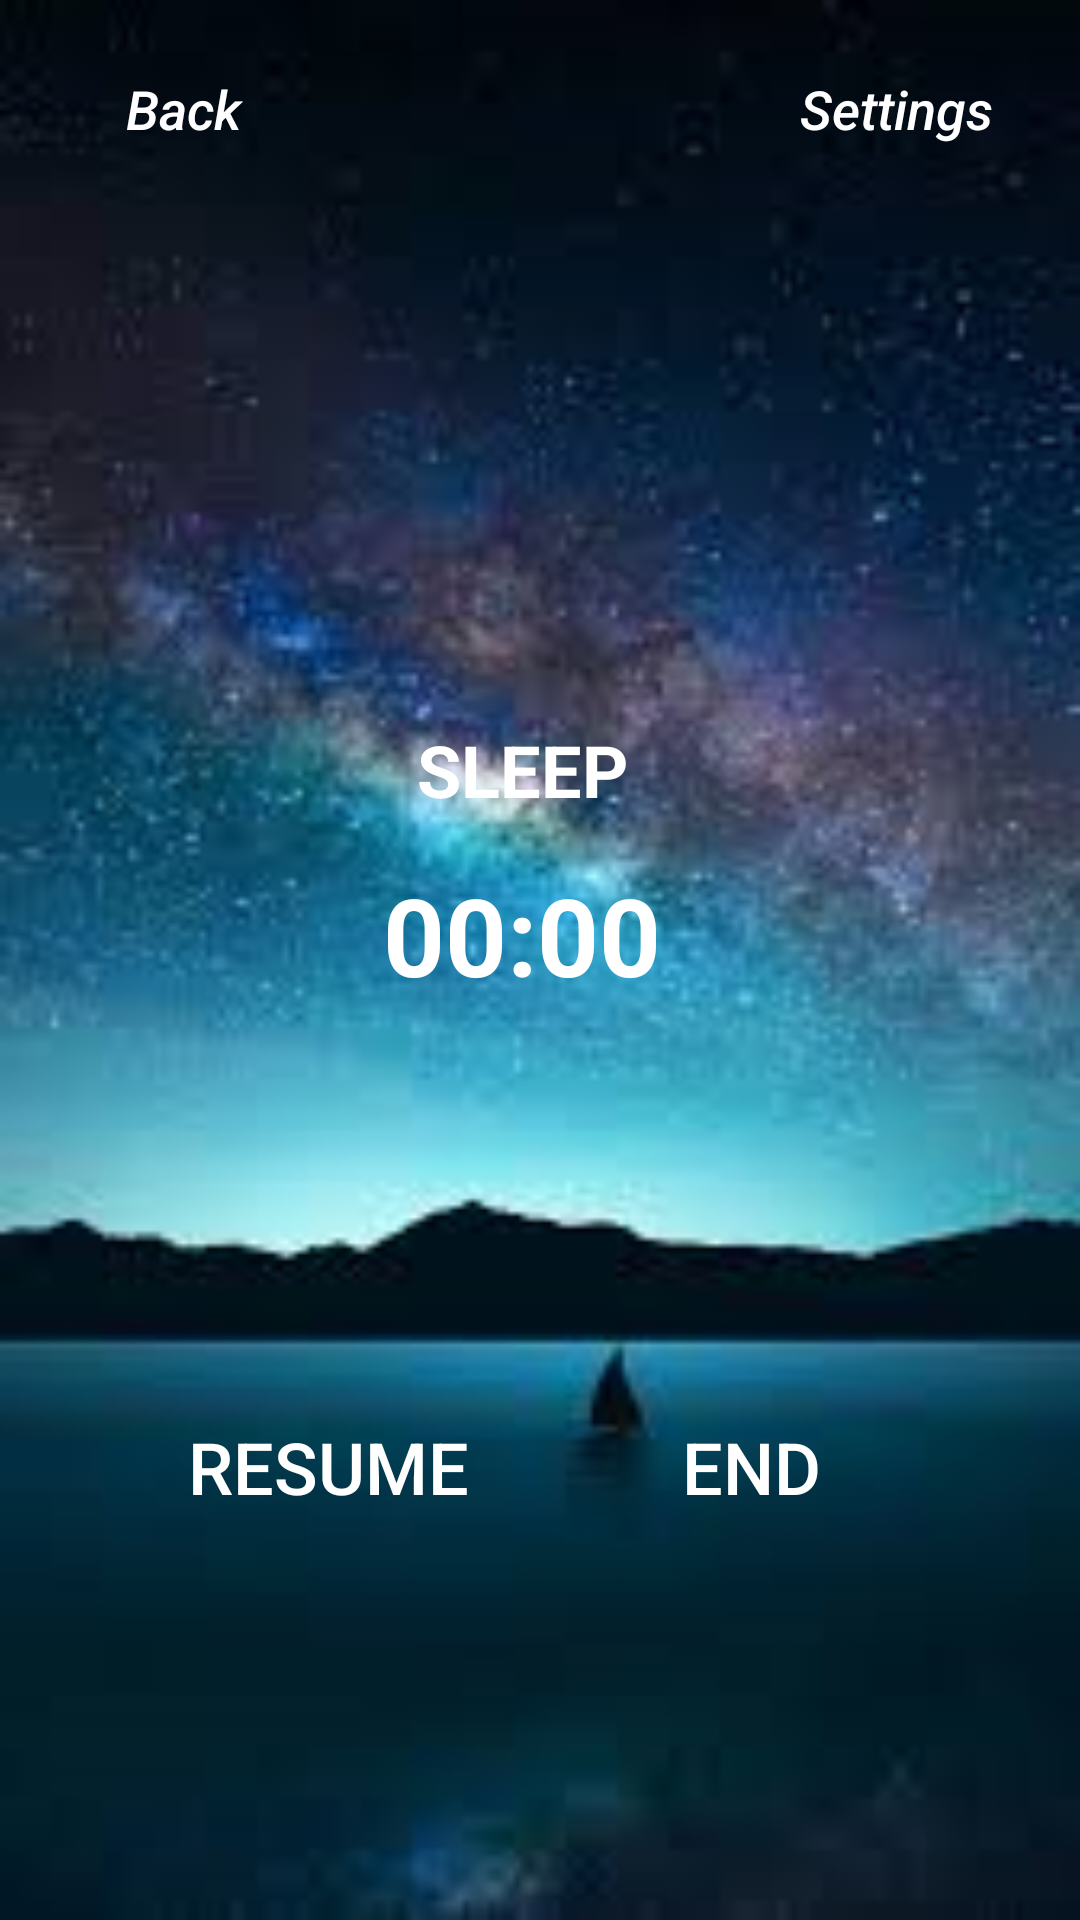

Here is an Android app screen rendered from its layout file. Give the layout XML and the strings, colors and styles it references.
<!-- AndroidManifest.xml: application theme AppTheme -->
<!-- res/layout/activity_sleep_pause.xml -->
<?xml version="1.0" encoding="utf-8"?>
<android.support.constraint.ConstraintLayout xmlns:android="http://schemas.android.com/apk/res/android"
    xmlns:app="http://schemas.android.com/apk/res-auto"
    xmlns:tools="http://schemas.android.com/tools"
    android:layout_width="match_parent"
    android:layout_height="match_parent"
    android:background="@drawable/night3"
    tools:context=".SleepPause">


    <TextView
        android:id="@+id/themeText3"
        android:layout_width="82dp"
        android:layout_height="39dp"
        android:layout_alignParentTop="true"
        android:layout_centerHorizontal="true"
        android:layout_marginStart="8dp"
        android:layout_marginLeft="8dp"
        android:layout_marginTop="8dp"
        android:layout_marginEnd="8dp"
        android:layout_marginRight="8dp"
        android:layout_marginBottom="8dp"
        android:text="SLEEP"
        android:textColor="@android:color/background_light"
        android:textSize="24sp"
        android:textStyle="bold"
        android:visibility="visible"
        app:layout_constraintBottom_toBottomOf="parent"
        app:layout_constraintEnd_toEndOf="parent"
        app:layout_constraintStart_toStartOf="parent"
        app:layout_constraintTop_toTopOf="parent"
        app:layout_constraintVertical_bias="0.397" />

    <TextView
        android:id="@+id/timeText3"
        android:layout_width="105dp"
        android:layout_height="48dp"
        android:layout_marginStart="8dp"
        android:layout_marginLeft="8dp"
        android:layout_marginTop="8dp"
        android:layout_marginEnd="8dp"
        android:layout_marginRight="8dp"
        android:text="00:00"
        android:textColor="@android:color/background_light"
        android:textSize="36sp"
        android:textStyle="bold"
        app:layout_constraintEnd_toEndOf="parent"
        app:layout_constraintHorizontal_bias="0.501"
        app:layout_constraintStart_toStartOf="parent"
        app:layout_constraintTop_toBottomOf="@+id/themeText3" />


    <Button
        android:id="@+id/endBtn3"
        android:layout_width="120dp"
        android:layout_height="50dp"
        android:layout_marginStart="8dp"
        android:layout_marginLeft="8dp"
        android:layout_marginTop="8dp"
        android:layout_marginEnd="8dp"
        android:layout_marginRight="8dp"
        android:layout_marginBottom="8dp"
        android:background="@android:color/transparent"
        android:text="END"
        android:textColor="@android:color/background_light"
        android:textSize="24sp"
        app:layout_constraintBottom_toBottomOf="parent"
        app:layout_constraintEnd_toEndOf="parent"
        app:layout_constraintHorizontal_bias="0.814"
        app:layout_constraintStart_toStartOf="parent"
        app:layout_constraintTop_toBottomOf="@+id/timeText3"
        app:layout_constraintVertical_bias="0.506" />

    <Button
        android:id="@+id/resumeBtn3"
        android:layout_width="120dp"
        android:layout_height="50dp"
        android:layout_marginStart="8dp"
        android:layout_marginLeft="8dp"
        android:layout_marginTop="8dp"
        android:layout_marginEnd="8dp"
        android:layout_marginRight="8dp"
        android:layout_marginBottom="8dp"
        android:background="@android:color/transparent"
        android:text="RESUME"
        android:textColor="@android:color/background_light"
        android:textSize="24sp"
        app:layout_constraintBottom_toBottomOf="parent"
        app:layout_constraintEnd_toEndOf="parent"
        app:layout_constraintHorizontal_bias="0.185"
        app:layout_constraintStart_toStartOf="parent"
        app:layout_constraintTop_toBottomOf="@+id/timeText3"
        app:layout_constraintVertical_bias="0.506" />

    <Button
        android:id="@+id/settingsBtn3"
        android:layout_width="90dp"
        android:layout_height="40dp"
        android:layout_marginStart="8dp"
        android:layout_marginLeft="8dp"
        android:layout_marginTop="8dp"
        android:layout_marginEnd="8dp"
        android:layout_marginRight="8dp"
        android:layout_marginBottom="8dp"
        android:background="@android:color/transparent"
        android:text="Settings"
        android:textAllCaps="false"
        android:textColor="@android:color/background_light"
        android:textSize="18sp"
        android:textStyle="italic"
        app:layout_constraintBottom_toBottomOf="parent"
        app:layout_constraintEnd_toEndOf="parent"
        app:layout_constraintHorizontal_bias="0.967"
        app:layout_constraintStart_toStartOf="parent"
        app:layout_constraintTop_toTopOf="parent"
        app:layout_constraintVertical_bias="0.014" />

    <Button
        android:id="@+id/backBtn3"
        android:layout_width="90dp"
        android:layout_height="40dp"
        android:layout_marginStart="8dp"
        android:layout_marginLeft="8dp"
        android:layout_marginTop="8dp"
        android:layout_marginEnd="8dp"
        android:layout_marginRight="8dp"
        android:layout_marginBottom="8dp"
        android:background="@android:color/transparent"
        android:text="Back"
        android:textAllCaps="false"
        android:textColor="@android:color/background_light"
        android:textSize="18sp"
        android:textStyle="italic"
        app:layout_constraintBottom_toBottomOf="parent"
        app:layout_constraintEnd_toEndOf="parent"
        app:layout_constraintHorizontal_bias="0.032"
        app:layout_constraintStart_toStartOf="parent"
        app:layout_constraintTop_toTopOf="parent"
        app:layout_constraintVertical_bias="0.014" />

</android.support.constraint.ConstraintLayout>
<!-- resources referenced by this layout -->
<resources>
  <!-- drawable night3: png bitmap (drawable, 89619 bytes) -->
  <style name="AppTheme" parent="Theme.AppCompat.Light.NoActionBar">
          
          <item name="colorPrimary">@color/colorPrimary</item>
          <item name="colorPrimaryDark">@color/colorPrimaryDark</item>
          <item name="colorAccent">@color/colorAccent</item>
      </style>
  <!-- not gathered from this repository: default colours our renderer supplied (Android Studio template values) -->
  <color name="colorPrimary">#FF6200EE</color>
  <color name="colorPrimaryDark">#FF3700B3</color>
  <color name="colorAccent">#FF03DAC5</color>
</resources>
